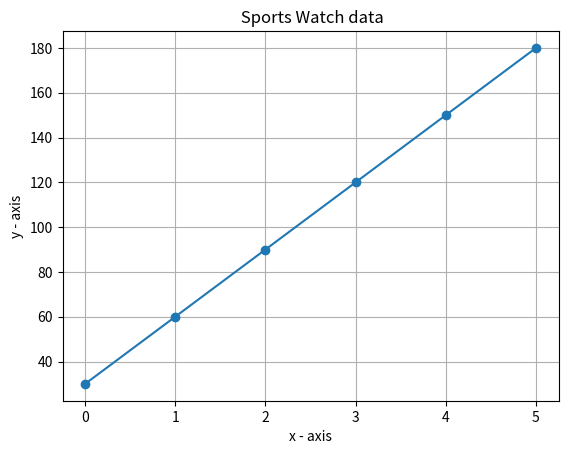

The matplotlib source for this figure:
import matplotlib.pyplot as plt
import numpy as np
x1 = np.array([0,1,2,3,4,5])
y1 = np.array([30,60,90,120,150,180])
plt.title(" Sports Watch data")
plt.xlabel("x - axis")
plt.ylabel("y - axis")
plt.plot(x1, y1, "-o")
plt.grid()
plt.show()
